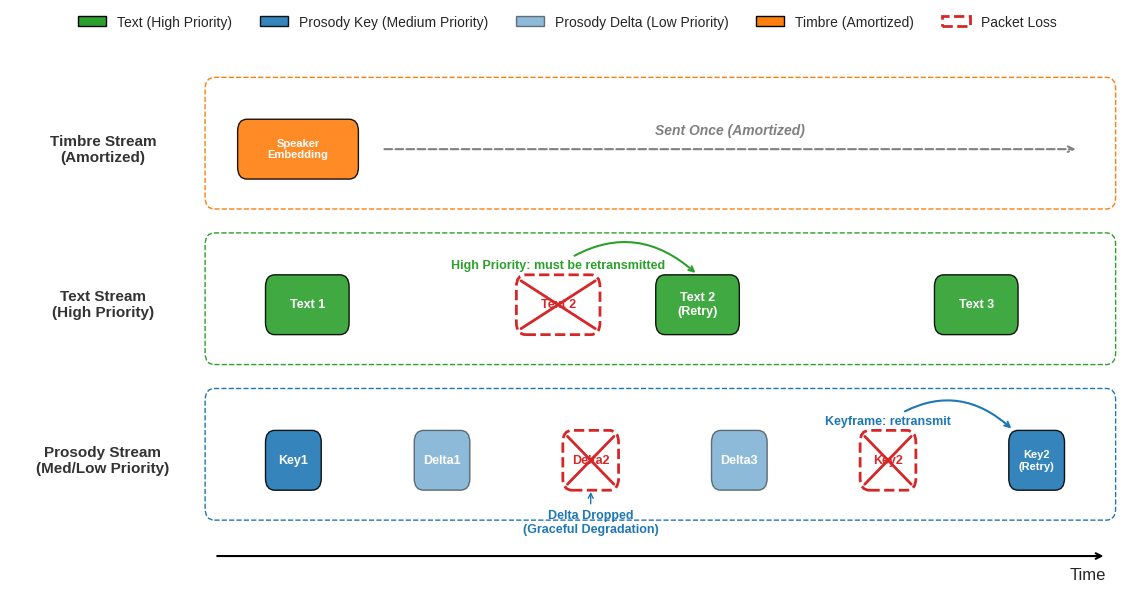

The matplotlib source for this figure:
import matplotlib.pyplot as plt
import matplotlib.patches as patches
import numpy as np

def draw_transmission_diagram():
    # Use a clean style
    try:
        plt.style.use('seaborn-v0_8-whitegrid')
    except:
        plt.style.use('ggplot') # Fallback

    fig, ax = plt.subplots(figsize=(12, 6), dpi=300)
    
    # Setup axes limits
    ax.set_xlim(-2, 10)
    ax.set_ylim(0, 4.5)
    
    # Hide standard axes
    ax.axis('off')
    
    # Colors
    c_text = '#2ca02c'    # Green
    c_prosody = '#1f77b4' # Blue
    c_timbre = '#ff7f0e'  # Orange
    c_loss = '#d62728'    # Red
    c_gray = '#808080'
    
    box_style = "round,pad=0.05,rounding_size=0.1"
    
    # --- 1. Timbre Stream (Top) ---
    y_timbre = 3.5
    # Dashed container
    rect_timbre = patches.FancyBboxPatch((0.2, y_timbre - 0.4), 9.6, 0.9, 
                                       boxstyle="round,pad=0.1", 
                                       linewidth=1, edgecolor=c_timbre, facecolor='none', linestyle='--')
    ax.add_patch(rect_timbre)
    ax.text(-1.0, y_timbre, 'Timbre Stream\n(Amortized)', ha='center', va='center', fontsize=11, fontweight='bold', color='#333333')

    # Initial Packet
    p_timbre = patches.FancyBboxPatch((0.5, y_timbre - 0.2), 1.2, 0.4, boxstyle=box_style, linewidth=1, edgecolor='black', facecolor=c_timbre, alpha=0.9)
    ax.add_patch(p_timbre)
    ax.text(1.1, y_timbre, 'Speaker\nEmbedding', ha='center', va='center', color='white', fontsize=8, fontweight='bold')
    
    # Long grey dashed arrow
    ax.annotate('', xy=(9.5, y_timbre), xytext=(2.0, y_timbre),
                arrowprops=dict(arrowstyle='->', color=c_gray, linestyle='dashed', linewidth=1.5))
    ax.text(5.75, y_timbre + 0.1, 'Sent Once (Amortized)', ha='center', va='bottom', color=c_gray, fontsize=10, style='italic', fontweight='bold')


    # --- 2. Text Stream (Middle) ---
    y_text = 2.2
    # Dashed container
    rect_text = patches.FancyBboxPatch((0.2, y_text - 0.4), 9.6, 0.9, 
                                     boxstyle="round,pad=0.1", 
                                     linewidth=1, edgecolor=c_text, facecolor='none', linestyle='--')
    ax.add_patch(rect_text)
    ax.text(-1.0, y_text, 'Text Stream\n(High Priority)', ha='center', va='center', fontsize=11, fontweight='bold', color='#333333')

    # Packet 1 (Success)
    p_text1 = patches.FancyBboxPatch((0.8, y_text - 0.2), 0.8, 0.4, boxstyle=box_style, linewidth=1, edgecolor='black', facecolor=c_text, alpha=0.9)
    ax.add_patch(p_text1)
    ax.text(1.2, y_text, 'Text 1', ha='center', va='center', color='white', fontsize=9, fontweight='bold')

    # Packet 2 (Loss)
    p_text2_loss = patches.FancyBboxPatch((3.5, y_text - 0.2), 0.8, 0.4, boxstyle=box_style, linewidth=2, edgecolor=c_loss, facecolor='white', linestyle='--')
    ax.add_patch(p_text2_loss)
    ax.text(3.9, y_text, 'Text 2', ha='center', va='center', color=c_loss, fontsize=9, fontweight='bold')
    # Red X
    ax.plot([3.5, 4.3], [y_text - 0.2, y_text + 0.2], color=c_loss, linewidth=2)
    ax.plot([3.5, 4.3], [y_text + 0.2, y_text - 0.2], color=c_loss, linewidth=2)
    
    # Retransmission Arrow (Curved)
    ax.annotate('High Priority: must be retransmitted', xy=(5.4, y_text + 0.25), xytext=(3.9, y_text + 0.3),
                arrowprops=dict(arrowstyle='->', connectionstyle="arc3,rad=-0.4", color=c_text, lw=1.5),
                color=c_text, fontsize=9, ha='center', fontweight='bold')

    # Packet 2 (Retry Success)
    p_text2_retry = patches.FancyBboxPatch((5.0, y_text - 0.2), 0.8, 0.4, boxstyle=box_style, linewidth=1, edgecolor='black', facecolor=c_text, alpha=0.9)
    ax.add_patch(p_text2_retry)
    ax.text(5.4, y_text, 'Text 2\n(Retry)', ha='center', va='center', color='white', fontsize=9, fontweight='bold')

    # Packet 3 (Success)
    p_text3 = patches.FancyBboxPatch((8.0, y_text - 0.2), 0.8, 0.4, boxstyle=box_style, linewidth=1, edgecolor='black', facecolor=c_text, alpha=0.9)
    ax.add_patch(p_text3)
    ax.text(8.4, y_text, 'Text 3', ha='center', va='center', color='white', fontsize=9, fontweight='bold')


    # --- 3. Prosody Stream (Bottom) ---
    y_pros = 0.9
    # Dashed container
    rect_pros = patches.FancyBboxPatch((0.2, y_pros - 0.4), 9.6, 0.9, 
                                     boxstyle="round,pad=0.1", 
                                     linewidth=1, edgecolor=c_prosody, facecolor='none', linestyle='--')
    ax.add_patch(rect_pros)
    ax.text(-1.0, y_pros, 'Prosody Stream\n(Med/Low Priority)', ha='center', va='center', fontsize=11, fontweight='bold', color='#333333')

    # Prosody Packets (More frequent than text)
    # P1 (Keyframe - Medium Priority)
    p_pros1 = patches.FancyBboxPatch((0.8, y_pros - 0.2), 0.5, 0.4, boxstyle=box_style, linewidth=1, edgecolor='black', facecolor=c_prosody, alpha=0.9)
    ax.add_patch(p_pros1)
    ax.text(1.05, y_pros, 'Key1', ha='center', va='center', color='white', fontsize=9, fontweight='bold')

    # P2 (Delta - Low Priority)
    p_pros2 = patches.FancyBboxPatch((2.4, y_pros - 0.2), 0.5, 0.4, boxstyle=box_style, linewidth=1, edgecolor='black', facecolor=c_prosody, alpha=0.5)
    ax.add_patch(p_pros2)
    ax.text(2.65, y_pros, 'Delta1', ha='center', va='center', color='white', fontsize=9, fontweight='bold')

    # P3 (Delta Loss - Low Priority)
    p_pros3_loss = patches.FancyBboxPatch((4.0, y_pros - 0.2), 0.5, 0.4, boxstyle=box_style, linewidth=2, edgecolor=c_loss, facecolor='white', linestyle='--')
    ax.add_patch(p_pros3_loss)
    ax.text(4.25, y_pros, 'Delta2', ha='center', va='center', color=c_loss, fontsize=9, fontweight='bold')
    # Red X
    ax.plot([4.0, 4.5], [y_pros - 0.2, y_pros + 0.2], color=c_loss, linewidth=2)
    ax.plot([4.0, 4.5], [y_pros + 0.2, y_pros - 0.2], color=c_loss, linewidth=2)

    # Graceful Degradation Annotation
    ax.annotate('Delta Dropped\n(Graceful Degradation)', xy=(4.25, y_pros - 0.24), xytext=(4.25, y_pros - 0.6),
                arrowprops=dict(arrowstyle='->', color=c_prosody),
                color=c_prosody, fontsize=9, ha='center', fontweight='bold')
    
    # P4 (Delta - Low Priority)
    p_pros4 = patches.FancyBboxPatch((5.6, y_pros - 0.2), 0.5, 0.4, boxstyle=box_style, linewidth=1, edgecolor='black', facecolor=c_prosody, alpha=0.5)
    ax.add_patch(p_pros4)
    ax.text(5.85, y_pros, 'Delta3', ha='center', va='center', color='white', fontsize=9, fontweight='bold')

    # P5 (Keyframe Loss - Medium Priority)
    p_pros5_loss = patches.FancyBboxPatch((7.2, y_pros - 0.2), 0.5, 0.4, boxstyle=box_style, linewidth=2, edgecolor=c_loss, facecolor='white', linestyle='--')
    ax.add_patch(p_pros5_loss)
    ax.text(7.45, y_pros, 'Key2', ha='center', va='center', color=c_loss, fontsize=9, fontweight='bold')
    # Red X
    ax.plot([7.2, 7.7], [y_pros - 0.2, y_pros + 0.2], color=c_loss, linewidth=2)
    ax.plot([7.2, 7.7], [y_pros + 0.2, y_pros - 0.2], color=c_loss, linewidth=2)

    # Retransmission Arrow (Curved) for Keyframe
    ax.annotate('Keyframe: retransmit', xy=(8.8, y_pros + 0.25), xytext=(7.45, y_pros + 0.3),
                arrowprops=dict(arrowstyle='->', connectionstyle="arc3,rad=-0.4", color=c_prosody, lw=1.5),
                color=c_prosody, fontsize=9, ha='center', fontweight='bold')

    # P6 (Keyframe Retry)
    p_pros6 = patches.FancyBboxPatch((8.8, y_pros - 0.2), 0.5, 0.4, boxstyle=box_style, linewidth=1, edgecolor='black', facecolor=c_prosody, alpha=0.9)
    ax.add_patch(p_pros6)
    ax.text(9.05, y_pros, 'Key2\n(Retry)', ha='center', va='center', color='white', fontsize=8, fontweight='bold')

    # --- 4. Time Axis ---
    ax.annotate('', xy=(9.8, 0.1), xytext=(0.2, 0.1),
                arrowprops=dict(arrowstyle='->', color='black', linewidth=1.5))
    ax.text(9.8, 0.0, 'Time', ha='right', va='top', fontsize=12)


    # Legend
    legend_elements = [
        patches.Patch(facecolor=c_text, edgecolor='black', label='Text (High Priority)'),
        patches.Patch(facecolor=c_prosody, alpha=0.9, edgecolor='black', label='Prosody Key (Medium Priority)'),
        patches.Patch(facecolor=c_prosody, alpha=0.5, edgecolor='black', label='Prosody Delta (Low Priority)'),
        patches.Patch(facecolor=c_timbre, edgecolor='black', label='Timbre (Amortized)'),
        patches.Patch(facecolor='white', edgecolor=c_loss, linestyle='--', linewidth=2, label='Packet Loss'),
    ]
    
    ax.legend(handles=legend_elements, loc='upper center', bbox_to_anchor=(0.5, 1.05), ncol=5, frameon=False, fontsize=10)

    plt.tight_layout()
    plt.savefig('transmission_mechanism.png')
    print("Plot generated: transmission_mechanism.png")

if __name__ == "__main__":
    draw_transmission_diagram()
